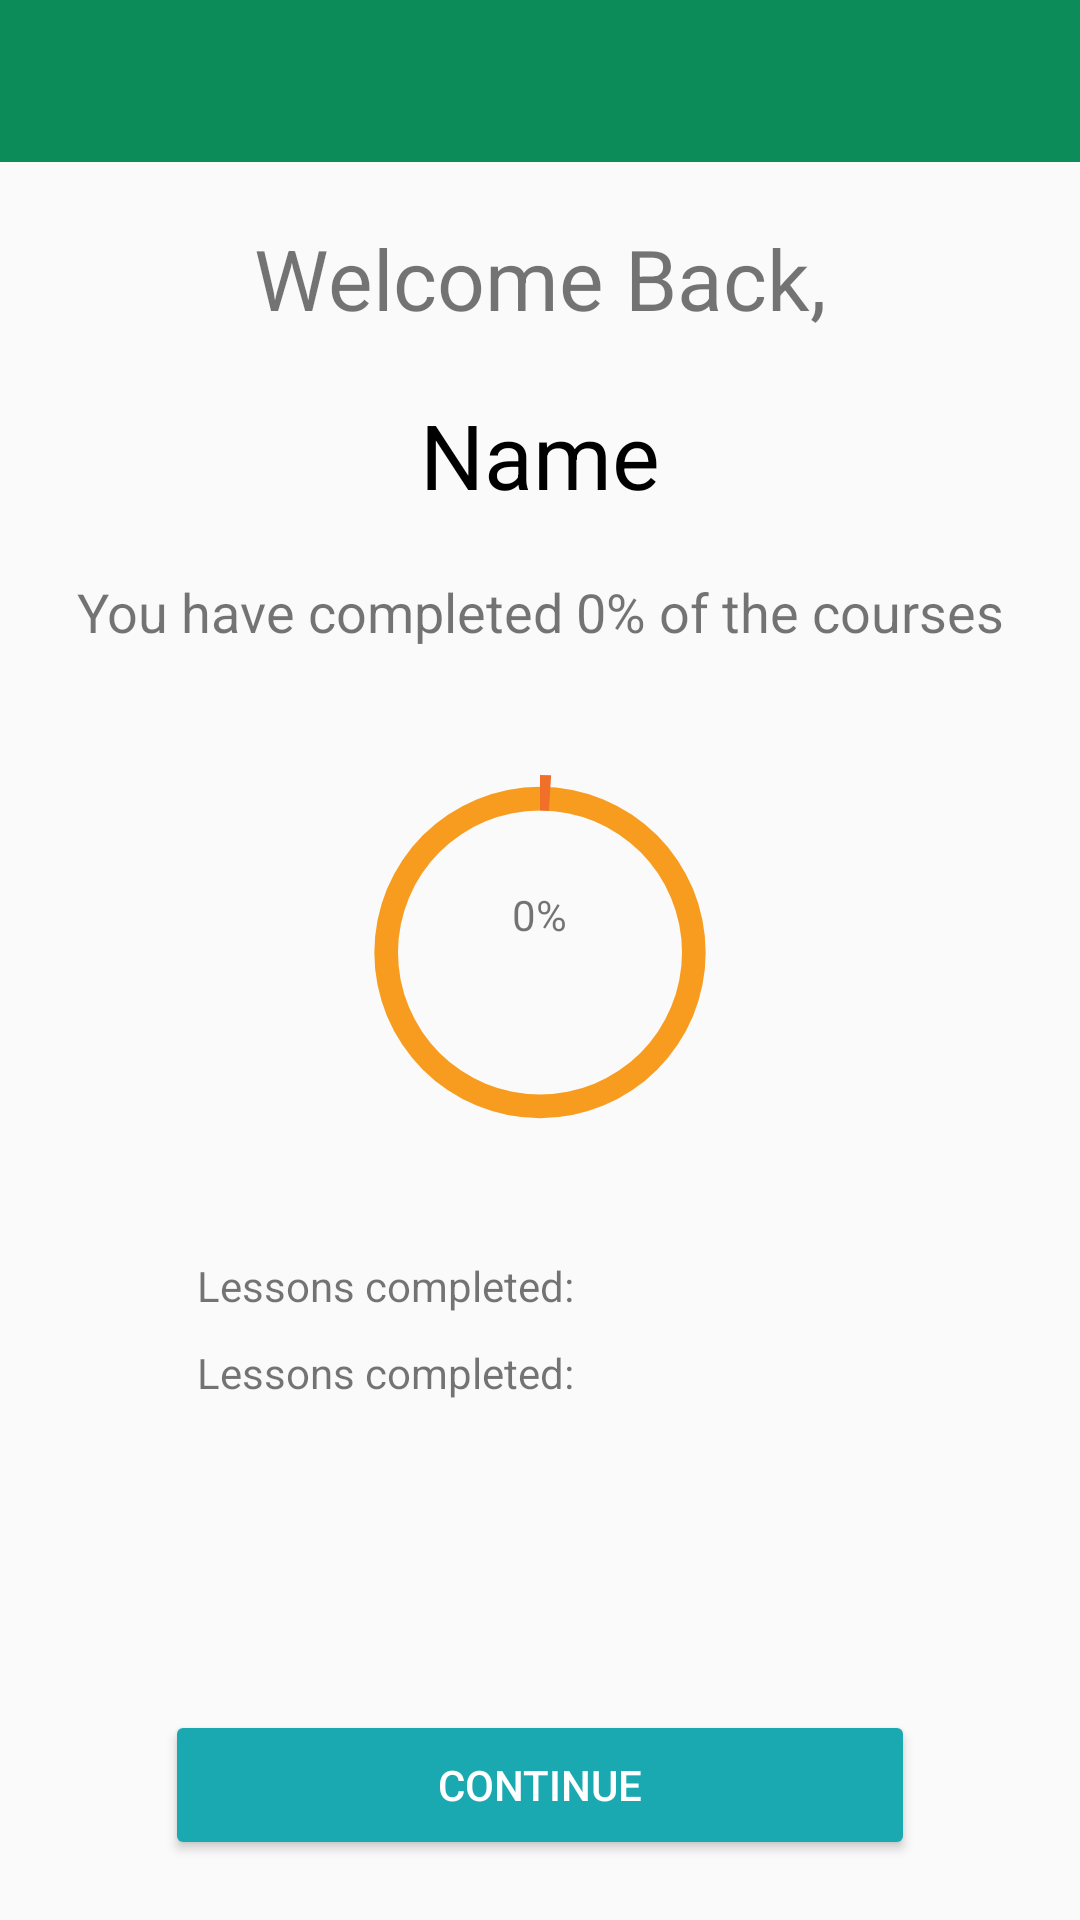

Layout XML and referenced resources for this Android screen:
<!-- AndroidManifest.xml: application theme Theme.ProjectG07 -->
<!-- res/layout/activity_welcome_back.xml -->
<?xml version="1.0" encoding="utf-8"?>
<LinearLayout xmlns:android="http://schemas.android.com/apk/res/android"
    xmlns:app="http://schemas.android.com/apk/res-auto"
    xmlns:tools="http://schemas.android.com/tools"
    android:layout_width="match_parent"
    android:layout_height="match_parent"
    android:orientation="vertical"
    tools:context=".activity.WelcomeBackActivity">

    <RelativeLayout
        android:layout_width="match_parent"
        android:layout_height="54dp"
        android:background="#0B8C59"
        android:orientation="horizontal">

        <ImageView
            android:id="@+id/imageView3"
            android:layout_width="match_parent"
            android:layout_height="49dp"
            app:srcCompat="@drawable/logo_nobackground" />


    </RelativeLayout>

    <TextView
        android:id="@+id/tvWelcome"
        android:layout_width="match_parent"
        android:layout_height="wrap_content"
        android:layout_marginTop="20dp"
        android:layout_marginBottom="20dp"
        android:gravity="center"
        android:text="Welcome Back,"
        android:textSize="28dp" />

    <TextView
        android:id="@+id/tvUser"
        android:layout_width="match_parent"
        android:layout_height="wrap_content"
        android:layout_marginBottom="20dp"
        android:gravity="center"
        android:text="Name"
        android:textColor="@color/black"
        android:textSize="30dp" />

    <TextView
        android:id="@+id/tvStatistics"
        android:layout_width="match_parent"
        android:layout_height="wrap_content"
        android:layout_marginBottom="20dp"
        android:gravity="center"
        android:text="You have completed 0% of the courses"
        android:textSize="18dp" />

    <ProgressBar
        android:id="@+id/progressBar2"
        style="?android:attr/progressBarStyle"
        android:layout_width="142dp"
        android:layout_height="143dp"
        android:layout_gravity="center"
        android:layout_marginLeft="10dp"
        android:layout_marginTop="10dp"
        android:layout_marginBottom="10dp"
        android:indeterminateOnly="false"
        android:max="100"
        android:outlineAmbientShadowColor="@color/purple_200"
        android:paddingBottom="20dp"
        android:progress="1"
        android:progressDrawable="@drawable/circle_progressbar"
        android:rotation="-90" />

    <TextView
        android:id="@+id/tvCompletedLessons"
        android:layout_width="match_parent"
        android:layout_height="wrap_content"
        android:layout_marginTop="20dp"
        android:layout_marginBottom="10dp"
        android:gravity="center"
        android:paddingRight="100dp"
        android:text="Lessons completed: " />

    <TextView
        android:id="@+id/tvCRemainedLessons"
        android:layout_width="match_parent"
        android:layout_height="wrap_content"
        android:gravity="center"
        android:paddingRight="100dp"
        android:text="Lessons completed: " />

    <Button
        android:id="@+id/btnContinue"
        android:layout_width="250dp"
        android:layout_height="50dp"
        android:layout_gravity="center"
        android:layout_marginTop="50pt"
        android:backgroundTint="#1AA9B1"
        android:text="Continue"
        android:textColor="@color/white" />

    <Button
        android:id="@+id/btnReset"
        android:layout_width="250dp"
        android:layout_height="50dp"
        android:layout_gravity="center"
        android:layout_marginTop="30dp"
        android:drawableLeft="@drawable/baseline_cancel_24"
        android:text="Delete all data and reset" />

    <TextView
        android:id="@+id/tvStatistics2"
        android:layout_width="wrap_content"
        android:layout_height="wrap_content"
        android:layout_gravity="center"
        android:layout_marginTop="-405dp"
        android:text="0%" />

</LinearLayout>
<!-- resources referenced by this layout -->
<resources>
  <!-- drawable baseline_cancel_24 (drawable) -->
  <vector android:height="24dp" android:tint="#ff0000"
      android:viewportHeight="24" android:viewportWidth="24"
      android:width="24dp" xmlns:android="http://schemas.android.com/apk/res/android">
      <path android:fillColor="@android:color/white"
          android:pathData="M12,2C6.47,2 2,6.47 2,12s4.47,10 10,10 10,-4.47 10,-10S17.53,2 12,2zM17,15.59L15.59,17 12,13.41 8.41,17 7,15.59 10.59,12 7,8.41 8.41,7 12,10.59 15.59,7 17,8.41 13.41,12 17,15.59z"/>
  </vector>
  <!-- drawable circle_progressbar (drawable) -->
  <?xml version="1.0" encoding="utf-8"?>
  <layer-list xmlns:android="http://schemas.android.com/apk/res/android">
      <item>
          <shape
              android:shape="ring"
              android:thicknessRatio="18"
              android:useLevel="false">
  
              <solid android:color="#F89C1F"/>
          </shape>
      </item>
      <item>
          <shape
              android:shape="ring"
              android:thicknessRatio="12"
              android:useLevel="true">
  
              <solid android:color="#F07029"/>
          </shape>
      </item>
  </layer-list>
  <!-- drawable logo_nobackground: png bitmap (drawable, 394835 bytes) -->
  <style name="Theme.ProjectG07" parent="Theme.AppCompat.Light.NoActionBar">
          
          <item name="colorPrimary">@color/purple_500</item>
          <item name="colorPrimaryVariant">@color/purple_700</item>
          <item name="colorOnPrimary">@color/white</item>
          
          <item name="colorSecondary">@color/teal_200</item>
          <item name="colorSecondaryVariant">@color/teal_700</item>
          <item name="colorOnSecondary">@color/black</item>
          
          <item name="android:statusBarColor">?attr/colorPrimaryVariant</item>
          
      </style>
  <!-- not gathered from this repository: default colours our renderer supplied (Android Studio template values) -->
  <color name="purple_200">#FFBB86FC</color>
  <color name="purple_500">#FF6200EE</color>
  <color name="purple_700">#FF3700B3</color>
  <color name="teal_200">#FF03DAC5</color>
  <color name="teal_700">#FF018786</color>
  <color name="black">#FF000000</color>
  <color name="white">#FFFFFFFF</color>
</resources>
